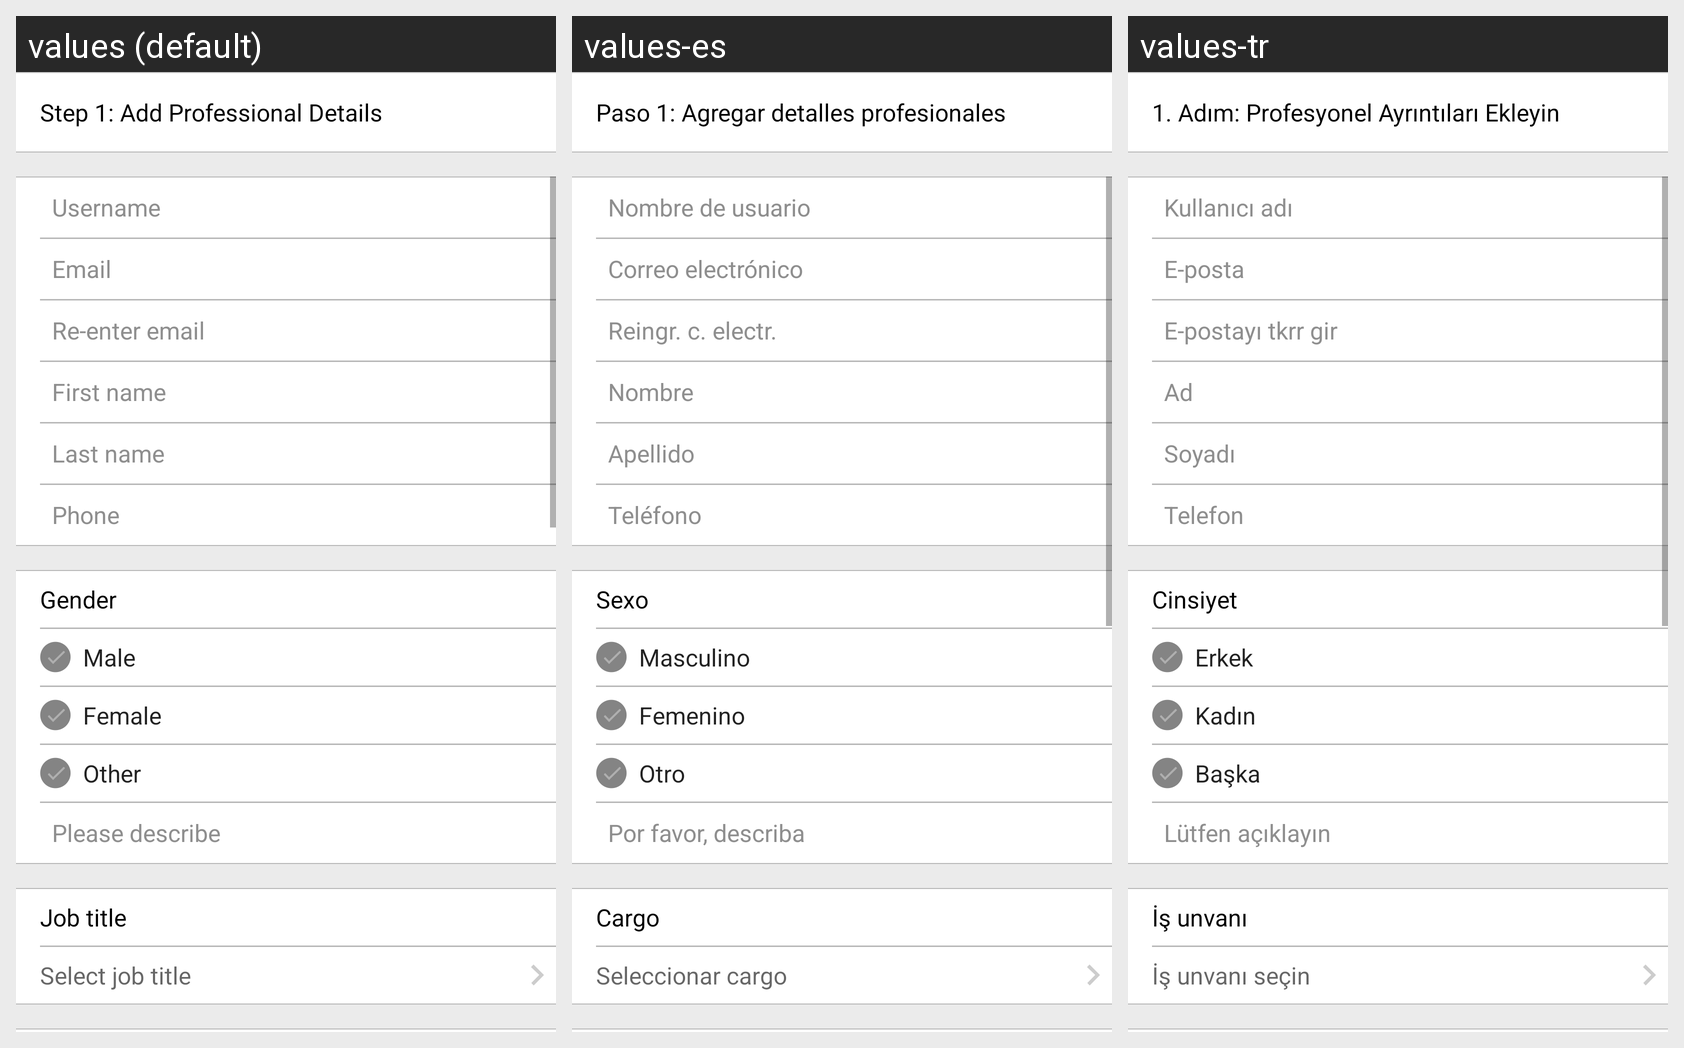

Translations of the strings shown on this Android screen, per locale in the grid:
Android screen res/layout/fragment_account_creation.xml rendered under 3 locales, left to right: values (default), values-es, values-tr. Device: Nexus 5 (rendered at 1080×1920; each locale shown at half size, 540×960, under a caption strip naming it); theme AppTheme.
Other locales in the repository, not shown: values-ar, values-fr, values-iw.
Strings drawn on this screen, with the default value and each locale's value (text and hints the layout hard-codes, and strings that could not be matched under every locale, appear in the picture but are not listed):

prodetails
  values: Step 1: Add Professional Details
  values-es: Paso 1: Agregar detalles profesionales
  values-tr: 1. Adım: Profesyonel Ayrıntıları Ekleyin

username
  values: Username
  values-es: Nombre de usuario
  values-tr: Kullanıcı adı

email
  values: Email
  values-es: Correo electrónico
  values-tr: E-posta

re_email
  values: Re-enter email
  values-es: Reingr. c. electr.
  values-tr: E-postayı tkrr gir

firstname
  values: First name
  values-es: Nombre
  values-tr: Ad

lastname
  values: Last name
  values-es: Apellido
  values-tr: Soyadı

phone
  values: Phone
  values-es: Teléfono
  values-tr: Telefon

gender
  values: Gender
  values-es: Sexo
  values-tr: Cinsiyet

male
  values: Male
  values-es: Masculino
  values-tr: Erkek

female
  values: Female
  values-es: Femenino
  values-tr: Kadın

other
  values: Other
  values-es: Otro
  values-tr: Başka

please_describe
  values: Please describe
  values-es: Por favor, describa
  values-tr: Lütfen açıklayın

job_title
  values: Job title
  values-es: Cargo
  values-tr: İş unvanı

selectjobtitle
  values: Select job title
  values-es: Seleccionar cargo
  values-tr: İş unvanı seçin
